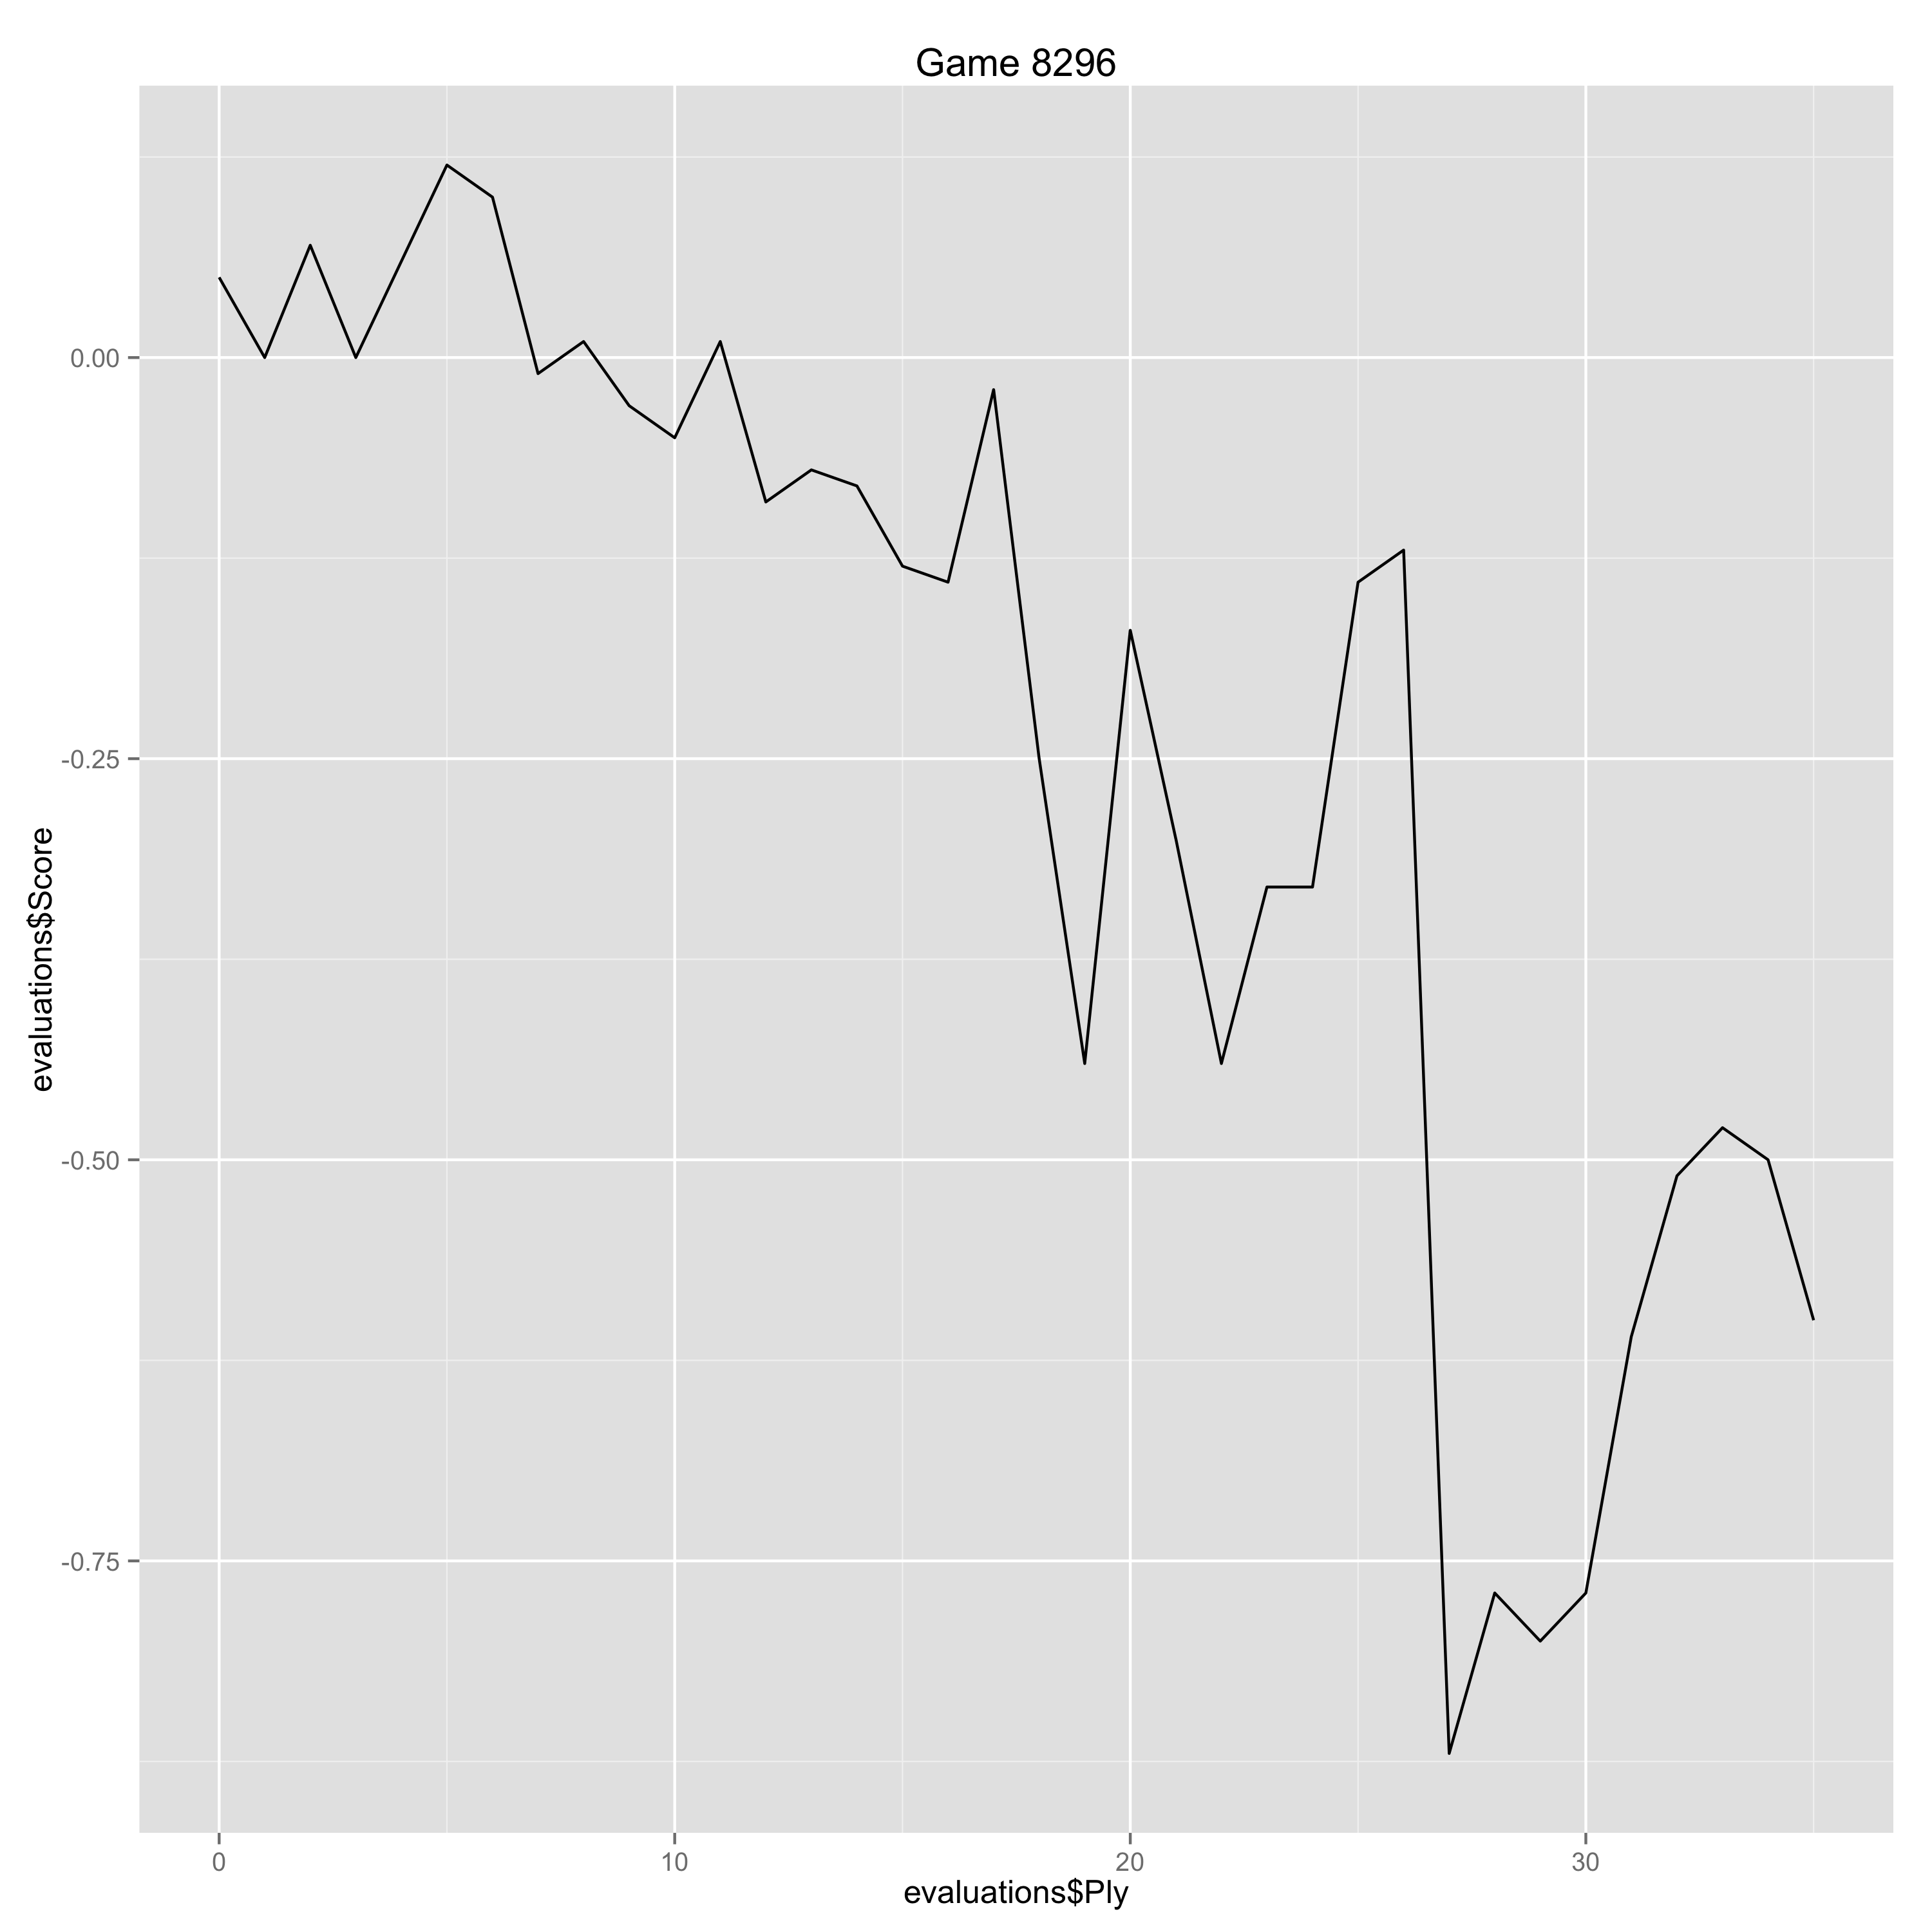

The file beside this chart, header and first rows:
Ply, Move, White, Black, Score, Eval, Comment
0, [1], c4, , 0.05, 0.05, 
1, [1], , e5, 0.0, 0.05, 
2, [2], Nc3, , 0.07, 0.07, 
3, [2], , Nf6, 0.0, 0.07, 
4, [3], e3, , 0.06, 0.06, 
5, [3], , Bb4, 0.12, -0.06, 
6, [4], Nge2, , 0.1, -0.02, 
7, [4], , O-O, -0.01, 0.11, 
8, [5], a3, , 0.01, 0.02, 
9, [5], , Be7, -0.03, 0.04, 
10, [6], d4, , -0.05, -0.02, 
11, [6], , exd4, 0.01, -0.06, 
12, [7], Qxd4, , -0.09, -0.1, 
13, [7], , c6, -0.07, -0.02, 
14, [8], Nf4, , -0.08, -0.01, 
15, [8], , Na6, -0.13, 0.05, 
16, [9], Be2, , -0.14, -0.01, 
17, [9], , Nc5, -0.02, -0.12, 
18, [10], Rb1, , -0.25, -0.23, 
19, [10], , d5, -0.44, 0.19, 
20, [11], b4, , -0.17, 0.27, 
21, [11], , Ne6, -0.3, 0.13, 
22, [12], Nxe6, , -0.44, -0.14, 
23, [12], , Bxe6, -0.33, -0.11, 
24, [13], cxd5, , -0.33, 0.0, 
25, [13], , Nxd5, -0.14, -0.19, 
26, [14], Nxd5, , -0.12, 0.02, 
27, [14], , Bxd5, -0.87, 0.75, 
28, [15], f3, , -0.77, 0.1, 
29, [15], , Bh4+, -0.8, 0.03, 
30, [16], g3, , -0.77, 0.03, 
31, [16], , Bf6, -0.61, -0.16, 
32, [17], Qd2, , -0.51, 0.1, 
33, [17], , Re8, -0.48, -0.03, 
34, [18], Bb2, , -0.5, -0.02, 
35, [18], , Bxb2, -0.6, 0.1, 
